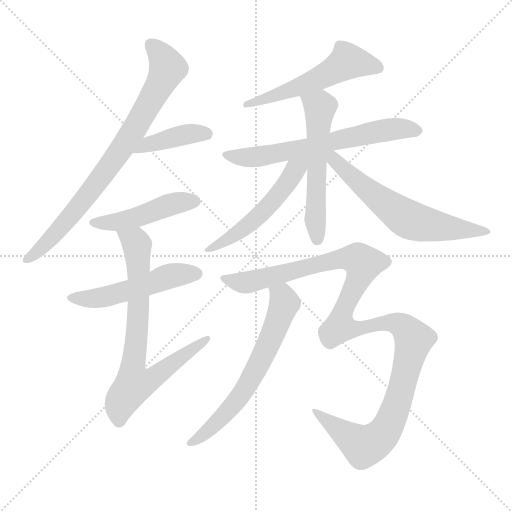
t = 0.00 s
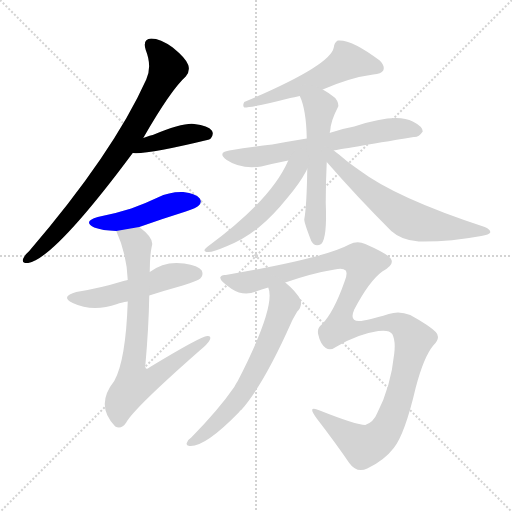
t = 1.93 s
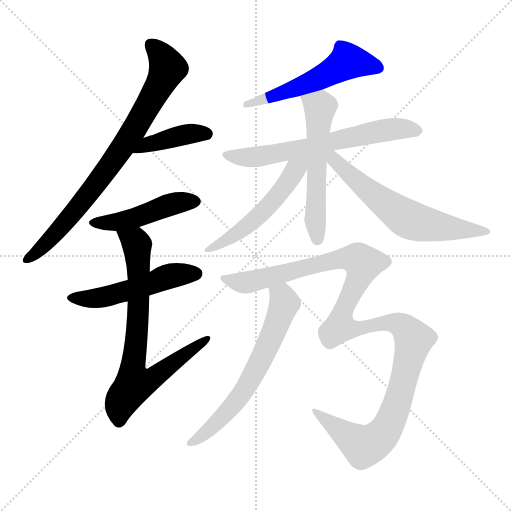
t = 3.87 s
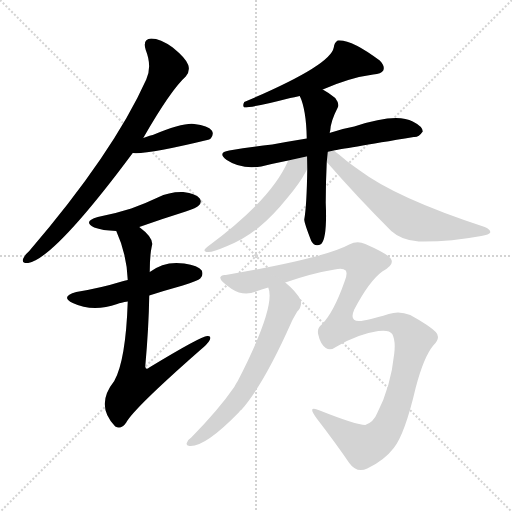
t = 5.80 s
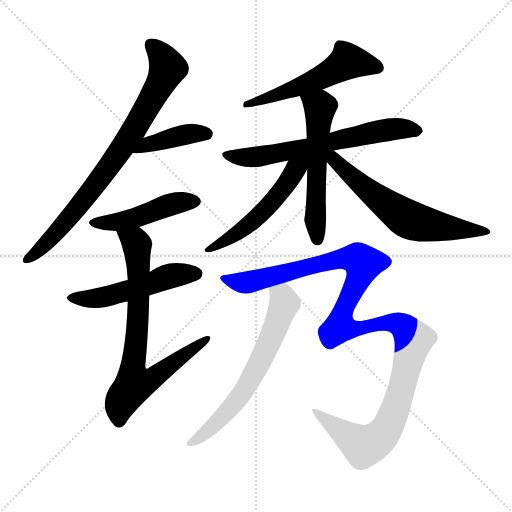
t = 7.74 s
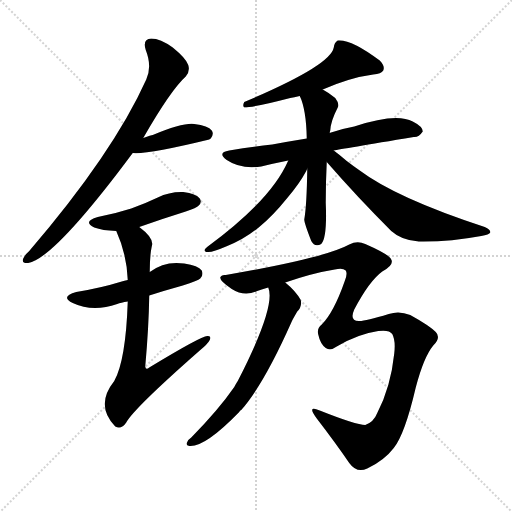
t = 9.67 s

The animated SVG that drew these frames (rendered in a browser with its animation timeline set to each time). Animation: 12 CSS @keyframes rules; one cycle of 9.67 s.

<svg version="1.1" viewBox="0 0 1024 1024" xmlns="http://www.w3.org/2000/svg">
  <g stroke="lightgray" stroke-dasharray="1,1" stroke-width="1" transform="scale(4, 4)">
    <line x1="0" y1="0" x2="256" y2="256"></line>
    <line x1="256" y1="0" x2="0" y2="256"></line>
    <line x1="128" y1="0" x2="128" y2="256"></line>
    <line x1="0" y1="128" x2="256" y2="128"></line>
  </g>
<g transform="scale(1, -1) translate(0, -900)">
   <style type="text/css">
    @keyframes keyframes0 {
      from {
       stroke: blue;
       stroke-dashoffset: 788;
       stroke-width: 128;
       }
       72% {
       animation-timing-function: step-end;
       stroke: blue;
       stroke-dashoffset: 0;
       stroke-width: 128;
       }
       to {
       stroke: black;
       stroke-width: 1024;
       }
       }
       #make-me-a-hanzi-animation-0 {
         animation: keyframes0 0.891276s both;
         animation-delay: 0.000000s;
         animation-timing-function: linear;
       }
    @keyframes keyframes1 {
      from {
       stroke: blue;
       stroke-dashoffset: 405;
       stroke-width: 128;
       }
       57% {
       animation-timing-function: step-end;
       stroke: blue;
       stroke-dashoffset: 0;
       stroke-width: 128;
       }
       to {
       stroke: black;
       stroke-width: 1024;
       }
       }
       #make-me-a-hanzi-animation-1 {
         animation: keyframes1 0.579590s both;
         animation-delay: 0.891276s;
         animation-timing-function: linear;
       }
    @keyframes keyframes2 {
      from {
       stroke: blue;
       stroke-dashoffset: 462;
       stroke-width: 128;
       }
       60% {
       animation-timing-function: step-end;
       stroke: blue;
       stroke-dashoffset: 0;
       stroke-width: 128;
       }
       to {
       stroke: black;
       stroke-width: 1024;
       }
       }
       #make-me-a-hanzi-animation-2 {
         animation: keyframes2 0.625977s both;
         animation-delay: 1.470866s;
         animation-timing-function: linear;
       }
    @keyframes keyframes3 {
      from {
       stroke: blue;
       stroke-dashoffset: 509;
       stroke-width: 128;
       }
       62% {
       animation-timing-function: step-end;
       stroke: blue;
       stroke-dashoffset: 0;
       stroke-width: 128;
       }
       to {
       stroke: black;
       stroke-width: 1024;
       }
       }
       #make-me-a-hanzi-animation-3 {
         animation: keyframes3 0.664225s both;
         animation-delay: 2.096842s;
         animation-timing-function: linear;
       }
    @keyframes keyframes4 {
      from {
       stroke: blue;
       stroke-dashoffset: 747;
       stroke-width: 128;
       }
       71% {
       animation-timing-function: step-end;
       stroke: blue;
       stroke-dashoffset: 0;
       stroke-width: 128;
       }
       to {
       stroke: black;
       stroke-width: 1024;
       }
       }
       #make-me-a-hanzi-animation-4 {
         animation: keyframes4 0.857910s both;
         animation-delay: 2.761068s;
         animation-timing-function: linear;
       }
    @keyframes keyframes5 {
      from {
       stroke: blue;
       stroke-dashoffset: 540;
       stroke-width: 128;
       }
       64% {
       animation-timing-function: step-end;
       stroke: blue;
       stroke-dashoffset: 0;
       stroke-width: 128;
       }
       to {
       stroke: black;
       stroke-width: 1024;
       }
       }
       #make-me-a-hanzi-animation-5 {
         animation: keyframes5 0.689453s both;
         animation-delay: 3.618978s;
         animation-timing-function: linear;
       }
    @keyframes keyframes6 {
      from {
       stroke: blue;
       stroke-dashoffset: 643;
       stroke-width: 128;
       }
       68% {
       animation-timing-function: step-end;
       stroke: blue;
       stroke-dashoffset: 0;
       stroke-width: 128;
       }
       to {
       stroke: black;
       stroke-width: 1024;
       }
       }
       #make-me-a-hanzi-animation-6 {
         animation: keyframes6 0.773275s both;
         animation-delay: 4.308431s;
         animation-timing-function: linear;
       }
    @keyframes keyframes7 {
      from {
       stroke: blue;
       stroke-dashoffset: 558;
       stroke-width: 128;
       }
       64% {
       animation-timing-function: step-end;
       stroke: blue;
       stroke-dashoffset: 0;
       stroke-width: 128;
       }
       to {
       stroke: black;
       stroke-width: 1024;
       }
       }
       #make-me-a-hanzi-animation-7 {
         animation: keyframes7 0.704102s both;
         animation-delay: 5.081706s;
         animation-timing-function: linear;
       }
    @keyframes keyframes8 {
      from {
       stroke: blue;
       stroke-dashoffset: 520;
       stroke-width: 128;
       }
       63% {
       animation-timing-function: step-end;
       stroke: blue;
       stroke-dashoffset: 0;
       stroke-width: 128;
       }
       to {
       stroke: black;
       stroke-width: 1024;
       }
       }
       #make-me-a-hanzi-animation-8 {
         animation: keyframes8 0.673177s both;
         animation-delay: 5.785807s;
         animation-timing-function: linear;
       }
    @keyframes keyframes9 {
      from {
       stroke: blue;
       stroke-dashoffset: 616;
       stroke-width: 128;
       }
       67% {
       animation-timing-function: step-end;
       stroke: blue;
       stroke-dashoffset: 0;
       stroke-width: 128;
       }
       to {
       stroke: black;
       stroke-width: 1024;
       }
       }
       #make-me-a-hanzi-animation-9 {
         animation: keyframes9 0.751302s both;
         animation-delay: 6.458984s;
         animation-timing-function: linear;
       }
    @keyframes keyframes10 {
      from {
       stroke: blue;
       stroke-dashoffset: 1205;
       stroke-width: 128;
       }
       80% {
       animation-timing-function: step-end;
       stroke: blue;
       stroke-dashoffset: 0;
       stroke-width: 128;
       }
       to {
       stroke: black;
       stroke-width: 1024;
       }
       }
       #make-me-a-hanzi-animation-10 {
         animation: keyframes10 1.230632s both;
         animation-delay: 7.210286s;
         animation-timing-function: linear;
       }
    @keyframes keyframes11 {
      from {
       stroke: blue;
       stroke-dashoffset: 639;
       stroke-width: 128;
       }
       68% {
       animation-timing-function: step-end;
       stroke: blue;
       stroke-dashoffset: 0;
       stroke-width: 128;
       }
       to {
       stroke: black;
       stroke-width: 1024;
       }
       }
       #make-me-a-hanzi-animation-11 {
         animation: keyframes11 0.770020s both;
         animation-delay: 8.440918s;
         animation-timing-function: linear;
       }
</style>
<path d="M 286.5 624.0 Q 341.5 720.0 371.5 747.0 Q 380.5 757.0 376.5 770.0 Q 372.5 783.0 345.5 805.0 Q 320.5 823.0 302.5 823.0 Q 284.5 822.0 291.5 800.0 Q 304.5 767.0 292.5 741.0 Q 226.5 594.0 58.5 398.0 Q 48.5 389.0 46.5 383.0 Q 42.5 373.0 56.5 374.0 Q 108.5 383.0 265.5 594.0 L 286.5 624.0 Z" fill="lightgray"></path> 
<path d="M 265.5 594.0 Q 295.5 591.0 418.5 621.0 Q 419.5 622.0 421.5 623.0 Q 428.5 632.0 423.5 639.0 Q 416.5 649.0 388.5 652.0 Q 366.5 655.0 305.5 630.0 Q 302.5 630.0 286.5 624.0 C 258.5 614.0 235.5 595.0 265.5 594.0 Z" fill="lightgray"></path> 
<path d="M 278.5 446.0 Q 323.5 462.0 371.5 477.0 Q 393.5 484.0 397.5 489.0 Q 404.5 496.0 399.5 503.0 Q 392.5 513.0 366.5 516.0 Q 339.5 517.0 315.5 505.0 Q 290.5 493.0 262.5 483.0 Q 231.5 473.0 195.5 466.0 Q 164.5 457.0 188.5 445.0 Q 204.5 439.0 232.5 438.0 L 278.5 446.0 Z" fill="lightgray"></path> 
<path d="M 298.5 309.0 Q 329.5 319.0 365.5 329.0 Q 396.5 339.0 400.5 343.0 Q 407.5 350.0 403.5 359.0 Q 396.5 369.0 368.5 373.0 Q 329.5 379.0 299.5 356.0 L 255.5 340.0 Q 248.5 339.0 243.5 337.0 Q 201.5 324.0 152.5 316.0 Q 119.5 307.0 145.5 294.0 Q 185.5 275.0 234.5 292.0 Q 241.5 295.0 255.5 297.0 L 298.5 309.0 Z" fill="lightgray"></path> 
<path d="M 255.5 297.0 Q 251.5 179.0 228.5 138.0 Q 189.5 89.0 230.5 47.0 Q 242.5 40.0 252.5 55.0 Q 267.5 83.0 399.5 199.0 Q 415.5 212.0 419.5 220.0 Q 423.5 229.0 414.5 228.0 Q 402.5 228.0 298.5 165.0 Q 291.5 159.0 290.5 167.0 Q 297.5 245.0 298.5 309.0 L 299.5 356.0 Q 299.5 389.0 303.5 407.0 Q 309.5 423.0 278.5 446.0 C 255.5 465.0 220.5 466.0 232.5 438.0 Q 253.5 392.0 255.5 340.0 L 255.5 297.0 Z" fill="lightgray"></path> 
<path d="M 645.5 721.0 Q 700.5 745.0 746.5 751.0 Q 762.5 752.0 766.5 759.0 Q 770.5 768.0 759.5 779.0 Q 702.5 822.0 675.5 819.0 Q 668.5 815.0 667.5 805.0 Q 661.5 769.0 488.5 696.0 Q 484.5 689.0 488.5 685.0 Q 507.5 685.0 580.5 704.0 Q 587.5 705.0 599.5 708.0 L 645.5 721.0 Z" fill="lightgray"></path> 
<path d="M 667.5 599.0 Q 682.5 602.0 827.5 626.0 Q 837.5 625.0 845.5 637.0 Q 845.5 647.0 825.5 657.0 Q 792.5 675.0 708.5 647.0 Q 686.5 643.0 665.5 636.0 Q 661.5 635.0 659.5 634.0 L 613.5 623.0 Q 576.5 617.0 544.5 611.0 Q 504.5 607.0 458.5 599.0 Q 433.5 595.0 453.5 580.0 Q 481.5 561.0 522.5 567.0 Q 546.5 573.0 576.5 579.0 L 667.5 599.0 Z" fill="lightgray"></path> 
<path d="M 659.5 634.0 Q 659.5 637.0 660.5 639.0 Q 661.5 658.0 675.5 685.0 Q 679.5 692.0 670.5 704.0 Q 658.5 714.0 645.5 721.0 C 619.5 736.0 588.5 736.0 599.5 708.0 Q 612.5 681.0 613.5 623.0 L 614.5 562.0 Q 613.5 489.0 608.5 461.0 Q 608.5 454.0 622.5 418.0 Q 629.5 405.0 642.5 412.0 Q 654.5 424.0 651.5 494.0 Q 651.5 537.0 653.5 576.0 L 659.5 634.0 Z" fill="lightgray"></path> 
<path d="M 576.5 579.0 Q 542.5 500.0 415.5 407.0 Q 402.5 397.0 415.5 396.0 Q 424.5 395.0 454.5 408.0 Q 488.5 421.0 518.5 446.0 Q 545.5 468.0 574.5 504.0 Q 598.5 532.0 612.5 558.0 Q 613.5 561.0 614.5 562.0 C 630.5 593.0 598.5 628.0 576.5 579.0 Z" fill="lightgray"></path> 
<path d="M 653.5 576.0 Q 714.5 506.0 782.5 438.0 Q 803.5 419.0 837.5 417.0 Q 898.5 416.0 962.5 428.0 Q 978.5 431.0 980.5 435.0 Q 981.5 441.0 969.5 446.0 Q 792.5 504.0 719.5 559.0 Q 706.5 568.0 693.5 578.0 Q 678.5 591.0 667.5 599.0 C 643.5 617.0 633.5 599.0 653.5 576.0 Z" fill="lightgray"></path> 
<path d="M 570.5 335.0 Q 625.5 354.0 669.5 361.0 Q 685.5 365.0 691.5 359.0 Q 695.5 352.0 689.5 338.0 Q 667.5 275.0 643.5 251.0 Q 633.5 244.0 636.5 231.0 Q 640.5 212.0 651.5 204.0 Q 661.5 198.0 673.5 207.0 Q 715.5 232.0 756.5 238.0 Q 778.5 241.0 784.5 232.0 Q 791.5 219.0 788.5 193.0 Q 781.5 126.0 754.5 74.0 Q 747.5 56.0 730.5 50.0 Q 712.5 50.0 639.5 79.0 Q 612.5 91.0 633.5 63.0 Q 670.5 15.0 698.5 -26.0 Q 713.5 -47.0 734.5 -37.0 Q 768.5 -21.0 787.5 4.0 Q 809.5 31.0 831.5 125.0 Q 847.5 186.0 866.5 209.0 Q 882.5 225.0 871.5 236.0 Q 858.5 249.0 820.5 270.0 Q 798.5 279.0 777.5 272.0 Q 728.5 257.0 717.5 258.0 Q 698.5 258.0 708.5 281.0 Q 738.5 338.0 764.5 357.0 Q 788.5 370.0 782.5 381.0 Q 778.5 391.0 730.5 412.0 Q 714.5 419.0 698.5 411.0 Q 649.5 384.0 451.5 350.0 Q 442.5 351.0 440.5 345.0 Q 439.5 338.0 463.5 322.0 Q 488.5 306.0 514.5 318.0 Q 524.5 322.0 536.5 325.0 L 570.5 335.0 Z" fill="lightgray"></path> 
<path d="M 536.5 325.0 Q 552.5 288.0 475.5 138.0 Q 471.5 132.0 468.5 126.0 Q 437.5 81.0 382.5 25.0 Q 376.5 21.0 374.5 16.0 Q 370.5 9.0 378.5 8.0 Q 409.5 5.0 478.5 76.0 Q 479.5 79.0 482.5 80.0 Q 527.5 131.0 583.5 257.0 Q 583.5 258.0 594.5 277.0 Q 604.5 287.0 601.5 300.0 Q 591.5 318.0 570.5 335.0 C 547.5 355.0 530.5 354.0 536.5 325.0 Z" fill="lightgray"></path> 
      <clipPath id="make-me-a-hanzi-clip-0">
      <path d="M 286.5 624.0 Q 341.5 720.0 371.5 747.0 Q 380.5 757.0 376.5 770.0 Q 372.5 783.0 345.5 805.0 Q 320.5 823.0 302.5 823.0 Q 284.5 822.0 291.5 800.0 Q 304.5 767.0 292.5 741.0 Q 226.5 594.0 58.5 398.0 Q 48.5 389.0 46.5 383.0 Q 42.5 373.0 56.5 374.0 Q 108.5 383.0 265.5 594.0 L 286.5 624.0 Z" fill="lightgray"></path>
      </clipPath>
      <path clip-path="url(#make-me-a-hanzi-clip-0)" d="M 302.5 809.0 L 323.5 788.0 L 334.5 762.0 L 271.5 645.0 L 156.5 485.0 L 94.5 415.0 L 55.5 382.0 " fill="none" id="make-me-a-hanzi-animation-0" stroke-dasharray="660 1320" stroke-linecap="round"></path>

      <clipPath id="make-me-a-hanzi-clip-1">
      <path d="M 265.5 594.0 Q 295.5 591.0 418.5 621.0 Q 419.5 622.0 421.5 623.0 Q 428.5 632.0 423.5 639.0 Q 416.5 649.0 388.5 652.0 Q 366.5 655.0 305.5 630.0 Q 302.5 630.0 286.5 624.0 C 258.5 614.0 235.5 595.0 265.5 594.0 Z" fill="lightgray"></path>
      </clipPath>
      <path clip-path="url(#make-me-a-hanzi-clip-1)" d="M 269.5 599.0 L 367.5 630.0 L 413.5 632.0 " fill="none" id="make-me-a-hanzi-animation-1" stroke-dasharray="277 554" stroke-linecap="round"></path>

      <clipPath id="make-me-a-hanzi-clip-2">
      <path d="M 278.5 446.0 Q 323.5 462.0 371.5 477.0 Q 393.5 484.0 397.5 489.0 Q 404.5 496.0 399.5 503.0 Q 392.5 513.0 366.5 516.0 Q 339.5 517.0 315.5 505.0 Q 290.5 493.0 262.5 483.0 Q 231.5 473.0 195.5 466.0 Q 164.5 457.0 188.5 445.0 Q 204.5 439.0 232.5 438.0 L 278.5 446.0 Z" fill="lightgray"></path>
      </clipPath>
      <path clip-path="url(#make-me-a-hanzi-clip-2)" d="M 189.5 456.0 L 224.5 454.0 L 267.5 463.0 L 349.5 494.0 L 388.5 497.0 " fill="none" id="make-me-a-hanzi-animation-2" stroke-dasharray="334 668" stroke-linecap="round"></path>

      <clipPath id="make-me-a-hanzi-clip-3">
      <path d="M 298.5 309.0 Q 329.5 319.0 365.5 329.0 Q 396.5 339.0 400.5 343.0 Q 407.5 350.0 403.5 359.0 Q 396.5 369.0 368.5 373.0 Q 329.5 379.0 299.5 356.0 L 255.5 340.0 Q 248.5 339.0 243.5 337.0 Q 201.5 324.0 152.5 316.0 Q 119.5 307.0 145.5 294.0 Q 185.5 275.0 234.5 292.0 Q 241.5 295.0 255.5 297.0 L 298.5 309.0 Z" fill="lightgray"></path>
      </clipPath>
      <path clip-path="url(#make-me-a-hanzi-clip-3)" d="M 146.5 306.0 L 207.5 305.0 L 347.5 350.0 L 392.5 353.0 " fill="none" id="make-me-a-hanzi-animation-3" stroke-dasharray="381 762" stroke-linecap="round"></path>

      <clipPath id="make-me-a-hanzi-clip-4">
      <path d="M 255.5 297.0 Q 251.5 179.0 228.5 138.0 Q 189.5 89.0 230.5 47.0 Q 242.5 40.0 252.5 55.0 Q 267.5 83.0 399.5 199.0 Q 415.5 212.0 419.5 220.0 Q 423.5 229.0 414.5 228.0 Q 402.5 228.0 298.5 165.0 Q 291.5 159.0 290.5 167.0 Q 297.5 245.0 298.5 309.0 L 299.5 356.0 Q 299.5 389.0 303.5 407.0 Q 309.5 423.0 278.5 446.0 C 255.5 465.0 220.5 466.0 232.5 438.0 Q 253.5 392.0 255.5 340.0 L 255.5 297.0 Z" fill="lightgray"></path>
      </clipPath>
      <path clip-path="url(#make-me-a-hanzi-clip-4)" d="M 241.5 434.0 L 271.5 416.0 L 274.5 407.0 L 277.5 302.0 L 265.5 166.0 L 269.5 133.0 L 308.5 144.0 L 413.5 222.0 " fill="none" id="make-me-a-hanzi-animation-4" stroke-dasharray="619 1238" stroke-linecap="round"></path>

      <clipPath id="make-me-a-hanzi-clip-5">
      <path d="M 645.5 721.0 Q 700.5 745.0 746.5 751.0 Q 762.5 752.0 766.5 759.0 Q 770.5 768.0 759.5 779.0 Q 702.5 822.0 675.5 819.0 Q 668.5 815.0 667.5 805.0 Q 661.5 769.0 488.5 696.0 Q 484.5 689.0 488.5 685.0 Q 507.5 685.0 580.5 704.0 Q 587.5 705.0 599.5 708.0 L 645.5 721.0 Z" fill="lightgray"></path>
      </clipPath>
      <path clip-path="url(#make-me-a-hanzi-clip-5)" d="M 756.5 764.0 L 694.5 777.0 L 602.5 727.0 L 492.5 691.0 " fill="none" id="make-me-a-hanzi-animation-5" stroke-dasharray="412 824" stroke-linecap="round"></path>

      <clipPath id="make-me-a-hanzi-clip-6">
      <path d="M 667.5 599.0 Q 682.5 602.0 827.5 626.0 Q 837.5 625.0 845.5 637.0 Q 845.5 647.0 825.5 657.0 Q 792.5 675.0 708.5 647.0 Q 686.5 643.0 665.5 636.0 Q 661.5 635.0 659.5 634.0 L 613.5 623.0 Q 576.5 617.0 544.5 611.0 Q 504.5 607.0 458.5 599.0 Q 433.5 595.0 453.5 580.0 Q 481.5 561.0 522.5 567.0 Q 546.5 573.0 576.5 579.0 L 667.5 599.0 Z" fill="lightgray"></path>
      </clipPath>
      <path clip-path="url(#make-me-a-hanzi-clip-6)" d="M 454.5 590.0 L 476.5 585.0 L 523.5 588.0 L 774.5 641.0 L 835.5 638.0 " fill="none" id="make-me-a-hanzi-animation-6" stroke-dasharray="515 1030" stroke-linecap="round"></path>

      <clipPath id="make-me-a-hanzi-clip-7">
      <path d="M 659.5 634.0 Q 659.5 637.0 660.5 639.0 Q 661.5 658.0 675.5 685.0 Q 679.5 692.0 670.5 704.0 Q 658.5 714.0 645.5 721.0 C 619.5 736.0 588.5 736.0 599.5 708.0 Q 612.5 681.0 613.5 623.0 L 614.5 562.0 Q 613.5 489.0 608.5 461.0 Q 608.5 454.0 622.5 418.0 Q 629.5 405.0 642.5 412.0 Q 654.5 424.0 651.5 494.0 Q 651.5 537.0 653.5 576.0 L 659.5 634.0 Z" fill="lightgray"></path>
      </clipPath>
      <path clip-path="url(#make-me-a-hanzi-clip-7)" d="M 608.5 706.0 L 639.5 686.0 L 630.5 473.0 L 635.5 421.0 " fill="none" id="make-me-a-hanzi-animation-7" stroke-dasharray="430 860" stroke-linecap="round"></path>

      <clipPath id="make-me-a-hanzi-clip-8">
      <path d="M 576.5 579.0 Q 542.5 500.0 415.5 407.0 Q 402.5 397.0 415.5 396.0 Q 424.5 395.0 454.5 408.0 Q 488.5 421.0 518.5 446.0 Q 545.5 468.0 574.5 504.0 Q 598.5 532.0 612.5 558.0 Q 613.5 561.0 614.5 562.0 C 630.5 593.0 598.5 628.0 576.5 579.0 Z" fill="lightgray"></path>
      </clipPath>
      <path clip-path="url(#make-me-a-hanzi-clip-8)" d="M 608.5 581.0 L 546.5 499.0 L 502.5 454.0 L 419.5 402.0 " fill="none" id="make-me-a-hanzi-animation-8" stroke-dasharray="392 784" stroke-linecap="round"></path>

      <clipPath id="make-me-a-hanzi-clip-9">
      <path d="M 653.5 576.0 Q 714.5 506.0 782.5 438.0 Q 803.5 419.0 837.5 417.0 Q 898.5 416.0 962.5 428.0 Q 978.5 431.0 980.5 435.0 Q 981.5 441.0 969.5 446.0 Q 792.5 504.0 719.5 559.0 Q 706.5 568.0 693.5 578.0 Q 678.5 591.0 667.5 599.0 C 643.5 617.0 633.5 599.0 653.5 576.0 Z" fill="lightgray"></path>
      </clipPath>
      <path clip-path="url(#make-me-a-hanzi-clip-9)" d="M 663.5 590.0 L 714.5 537.0 L 817.5 461.0 L 889.5 445.0 L 973.5 439.0 " fill="none" id="make-me-a-hanzi-animation-9" stroke-dasharray="488 976" stroke-linecap="round"></path>

      <clipPath id="make-me-a-hanzi-clip-10">
      <path d="M 570.5 335.0 Q 625.5 354.0 669.5 361.0 Q 685.5 365.0 691.5 359.0 Q 695.5 352.0 689.5 338.0 Q 667.5 275.0 643.5 251.0 Q 633.5 244.0 636.5 231.0 Q 640.5 212.0 651.5 204.0 Q 661.5 198.0 673.5 207.0 Q 715.5 232.0 756.5 238.0 Q 778.5 241.0 784.5 232.0 Q 791.5 219.0 788.5 193.0 Q 781.5 126.0 754.5 74.0 Q 747.5 56.0 730.5 50.0 Q 712.5 50.0 639.5 79.0 Q 612.5 91.0 633.5 63.0 Q 670.5 15.0 698.5 -26.0 Q 713.5 -47.0 734.5 -37.0 Q 768.5 -21.0 787.5 4.0 Q 809.5 31.0 831.5 125.0 Q 847.5 186.0 866.5 209.0 Q 882.5 225.0 871.5 236.0 Q 858.5 249.0 820.5 270.0 Q 798.5 279.0 777.5 272.0 Q 728.5 257.0 717.5 258.0 Q 698.5 258.0 708.5 281.0 Q 738.5 338.0 764.5 357.0 Q 788.5 370.0 782.5 381.0 Q 778.5 391.0 730.5 412.0 Q 714.5 419.0 698.5 411.0 Q 649.5 384.0 451.5 350.0 Q 442.5 351.0 440.5 345.0 Q 439.5 338.0 463.5 322.0 Q 488.5 306.0 514.5 318.0 Q 524.5 322.0 536.5 325.0 L 570.5 335.0 Z" fill="lightgray"></path>
      </clipPath>
      <path clip-path="url(#make-me-a-hanzi-clip-10)" d="M 447.5 344.0 L 477.5 335.0 L 501.5 336.0 L 686.5 383.0 L 716.5 382.0 L 726.5 374.0 L 690.5 290.0 L 680.5 261.0 L 681.5 245.0 L 717.5 243.0 L 770.5 256.0 L 806.5 248.0 L 826.5 219.0 L 803.5 121.0 L 768.5 36.0 L 731.5 8.0 L 702.5 22.0 L 647.5 67.0 L 631.5 73.0 " fill="none" id="make-me-a-hanzi-animation-10" stroke-dasharray="1077 2154" stroke-linecap="round"></path>

      <clipPath id="make-me-a-hanzi-clip-11">
      <path d="M 536.5 325.0 Q 552.5 288.0 475.5 138.0 Q 471.5 132.0 468.5 126.0 Q 437.5 81.0 382.5 25.0 Q 376.5 21.0 374.5 16.0 Q 370.5 9.0 378.5 8.0 Q 409.5 5.0 478.5 76.0 Q 479.5 79.0 482.5 80.0 Q 527.5 131.0 583.5 257.0 Q 583.5 258.0 594.5 277.0 Q 604.5 287.0 601.5 300.0 Q 591.5 318.0 570.5 335.0 C 547.5 355.0 530.5 354.0 536.5 325.0 Z" fill="lightgray"></path>
      </clipPath>
      <path clip-path="url(#make-me-a-hanzi-clip-11)" d="M 543.5 324.0 L 564.5 306.0 L 568.5 293.0 L 519.5 174.0 L 458.5 79.0 L 417.5 39.0 L 382.5 15.0 " fill="none" id="make-me-a-hanzi-animation-11" stroke-dasharray="511 1022" stroke-linecap="round"></path>

</g>
</svg>
